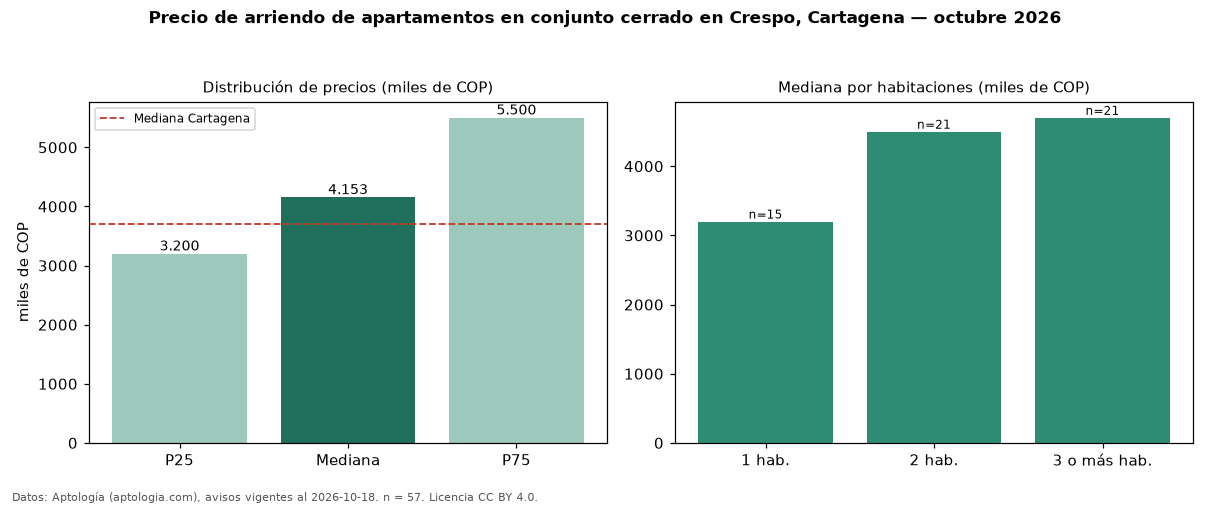

The table this chart was drawn from, first rows:
seccion, metrica, valor, moneda, n
filtro, conj, en conjunto cerrado, , 57
precio, p25, 3200000, COP, 57
precio, mediana, 4152800, COP, 57
precio, p75, 5500000, COP, 57
precio, minimo, 1500000, COP, 57
precio, maximo, 7800000, COP, 57
m2, mediana_precio_m2, 44545, COP, 57
m2, area_mediana_m2, 100.0, m2, 57
admin, mediana_admin_mes, 700000, COP, 15
banos, mediana_banos, 2.0, , 
parqueadero, pct_con_parqueadero, 88.9, %, 54
estrato, estrato_mas_frecuente, 5, , 57
habitaciones, 1, 3200000, COP, 15
habitaciones, 2, 4500000, COP, 21
habitaciones, 3+, 4700000, COP, 21
ciudad, mediana_ciudad_referencia, 3700000, COP, 
ciudad, mediana_m2_ciudad, 44118, COP, 
fuente, fecha_datos, 2026-10-18, , 
fuente, atribucion, https://www.aptologia.com/arriendo/carta…, , 
fuente, licencia, CC BY 4.0, , 
